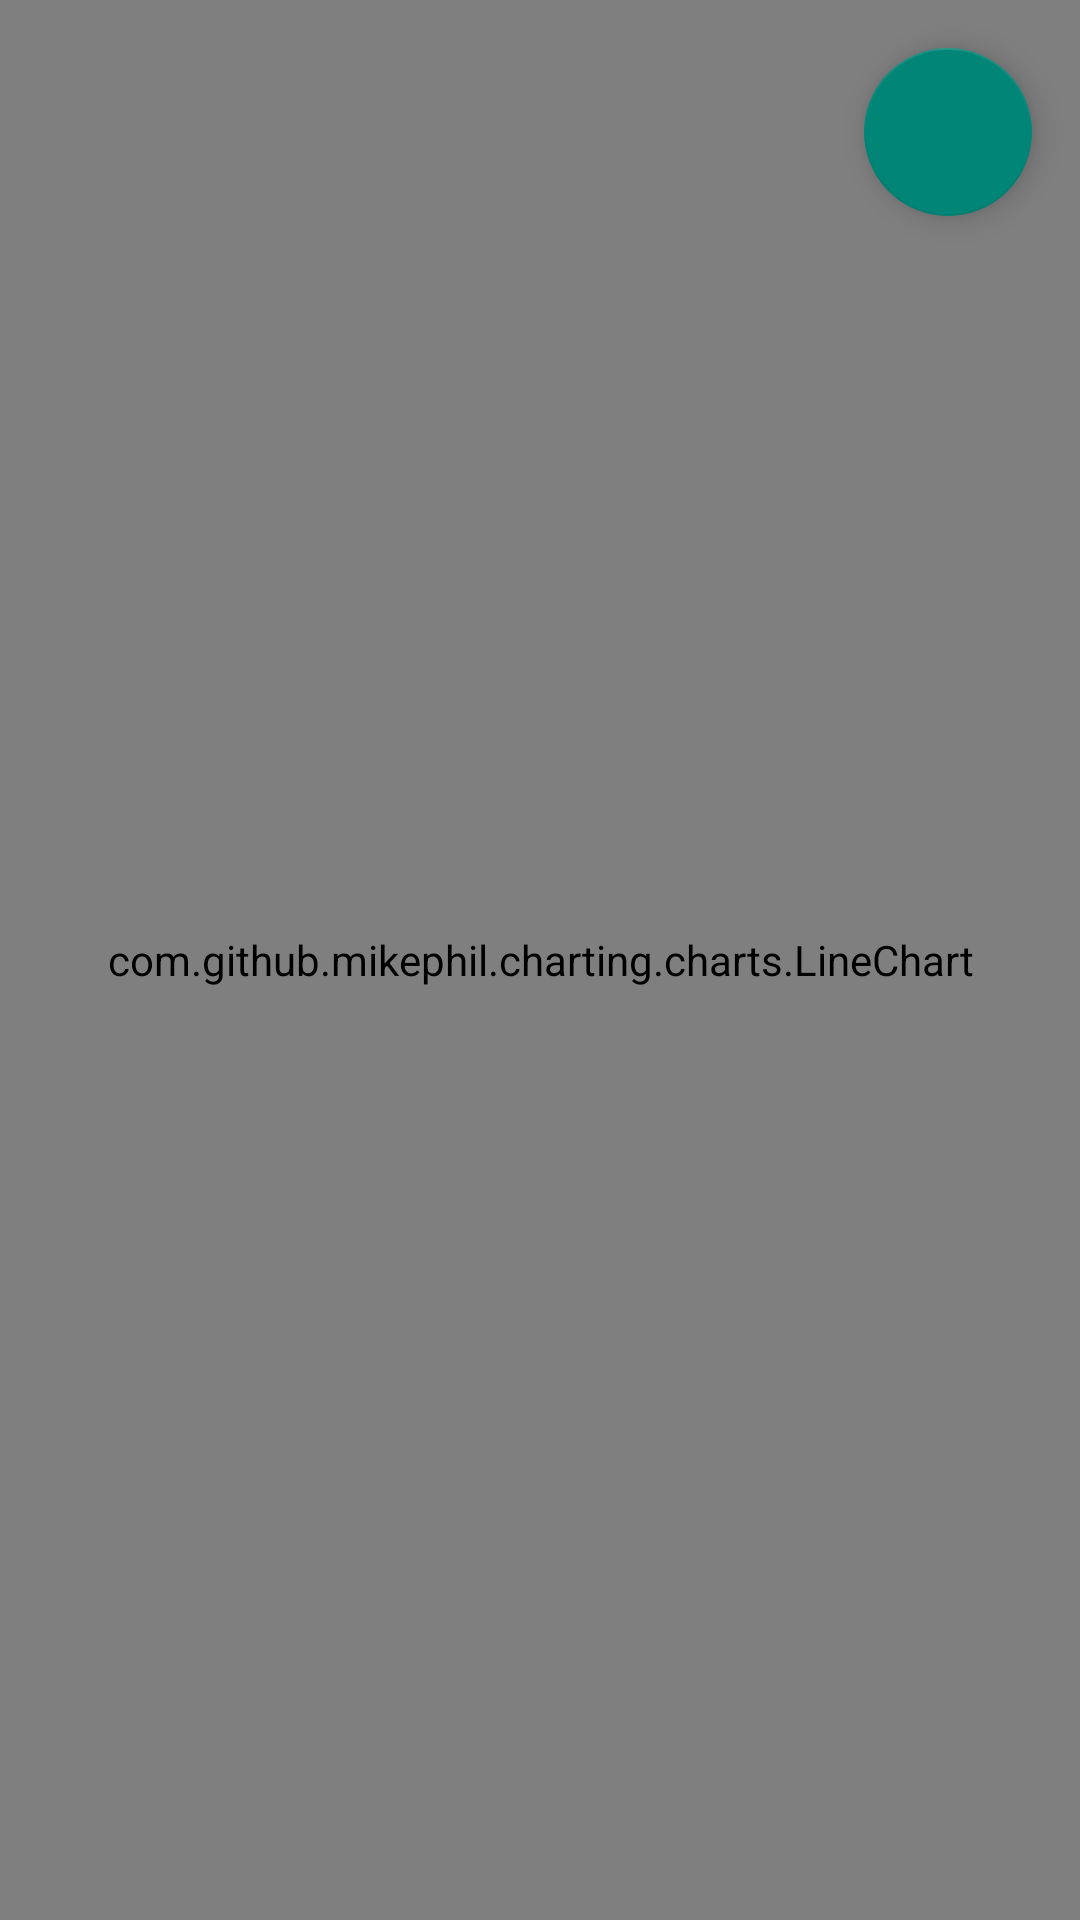

The Android layout XML behind this screen, and the referenced resources:
<!-- AndroidManifest.xml: application theme AppTheme -->
<!-- res/layout/fragment_history.xml -->
<RelativeLayout xmlns:android="http://schemas.android.com/apk/res/android"
    xmlns:tools="http://schemas.android.com/tools"
    android:layout_width="match_parent"
    android:layout_height="match_parent"
    tools:context="de.frank_durr.ble_v_monitor.HistoryFragment">

    <android.support.design.widget.FloatingActionButton
        android:id="@+id/fab_update_history"
        android:layout_width="wrap_content"
        android:layout_height="wrap_content"
        android:layout_alignParentRight="true"
        android:layout_alignParentTop="true"
        android:layout_margin="16dp"
        android:scaleType="center"
        android:elevation="8dp"
        android:src="@drawable/ic_action_refresh"
        android:clickable="true" />

    <com.github.mikephil.charting.charts.LineChart
        android:id="@+id/charthistory"
        android:layout_width="match_parent"
        android:layout_height="match_parent" />

</RelativeLayout>
<!-- resources referenced by this layout -->
<resources>
  <style name="AppTheme" parent="Theme.AppCompat.Light.NoActionBar">
      </style>
</resources>
